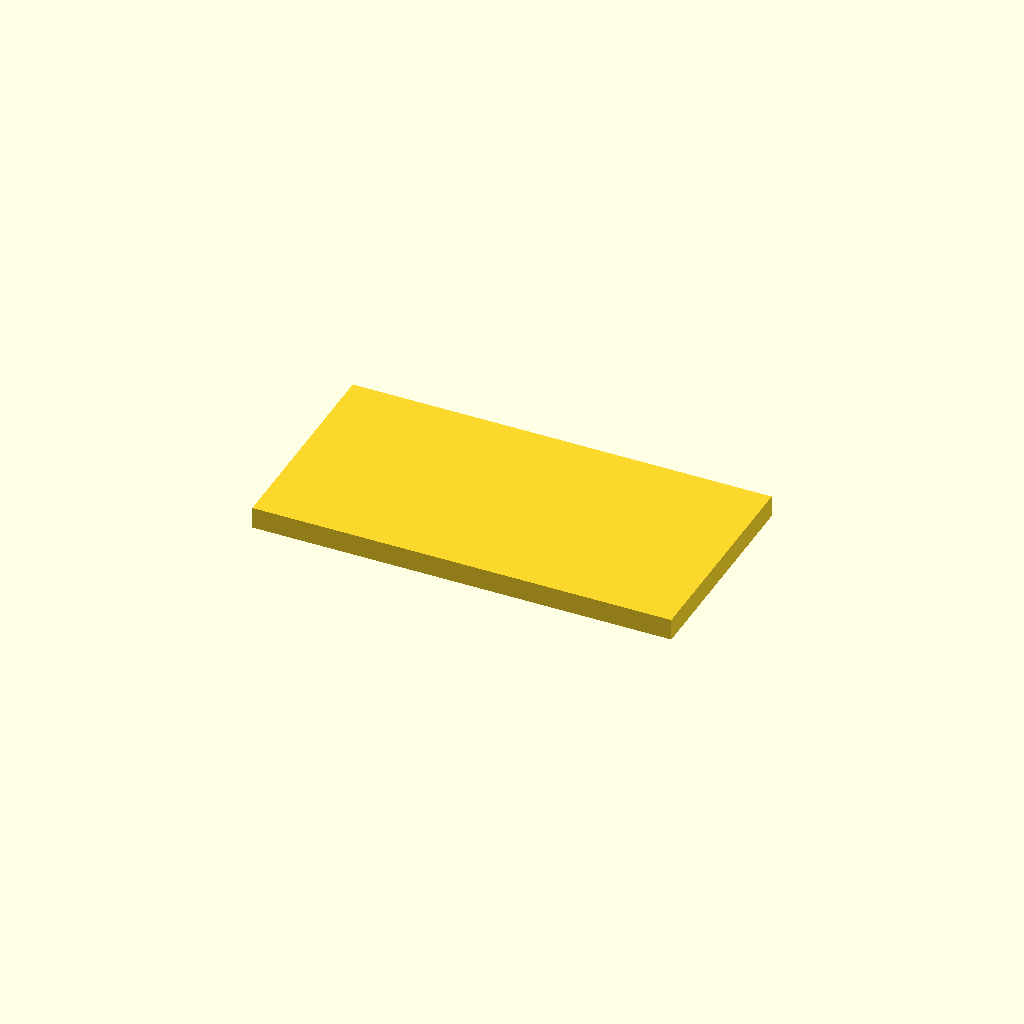
Cell 1 — every parameter at its default value.
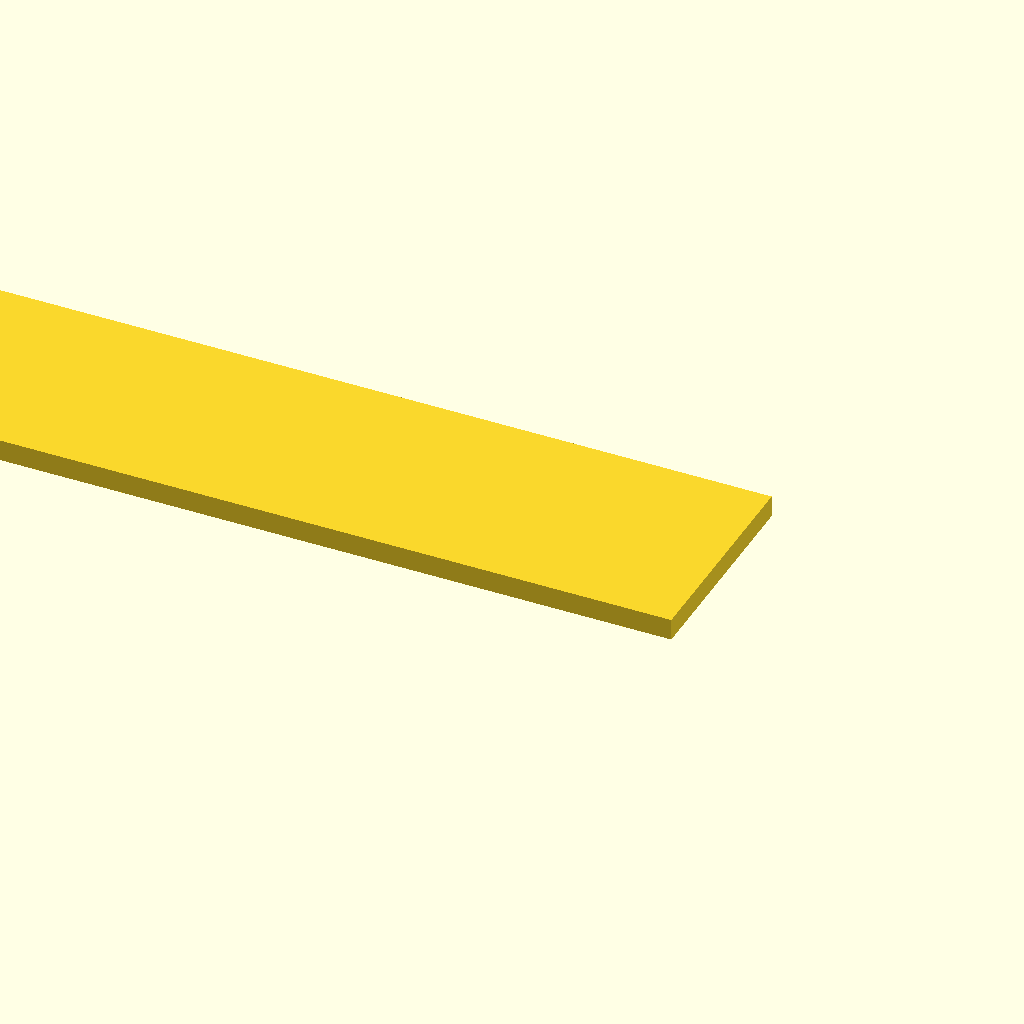
Cell 2 — depth set to 0.8, the other parameters unchanged.
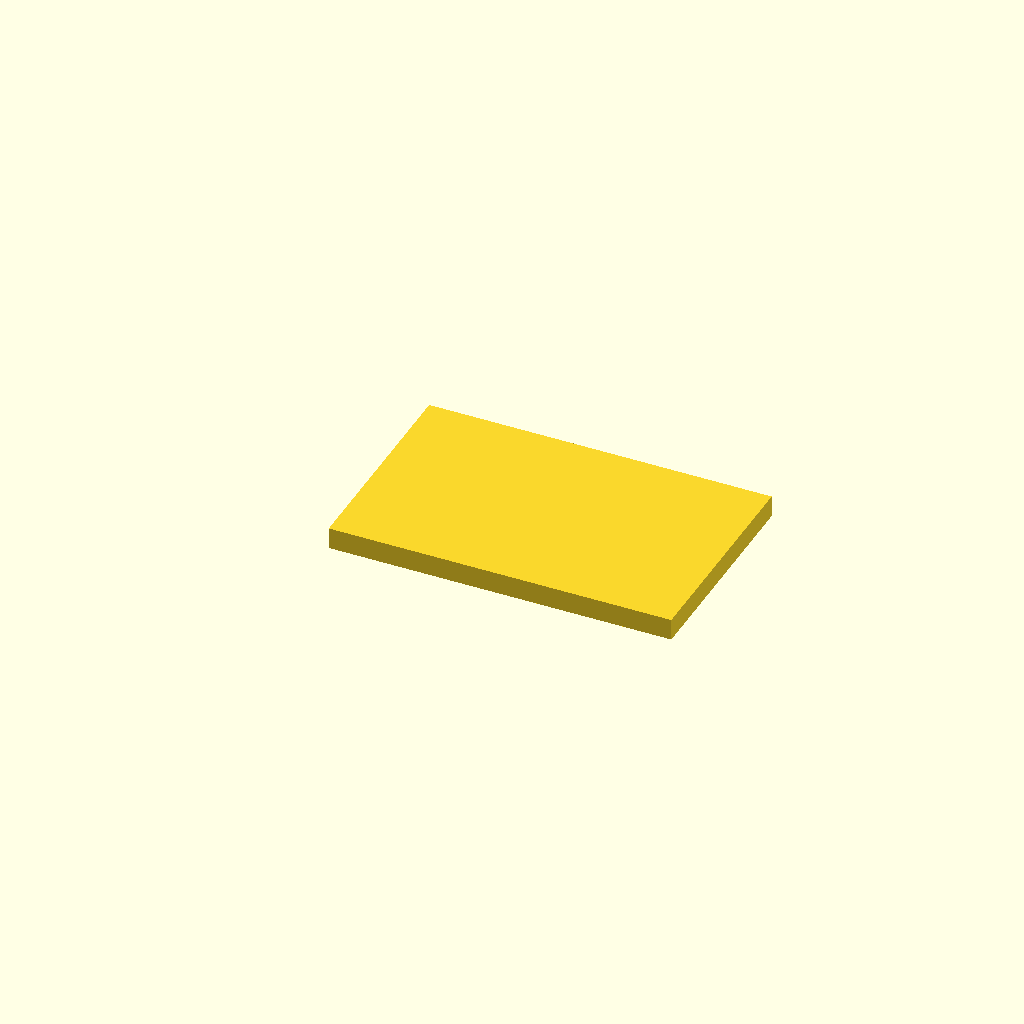
Cell 3: the same model with tIAI = 0.142.
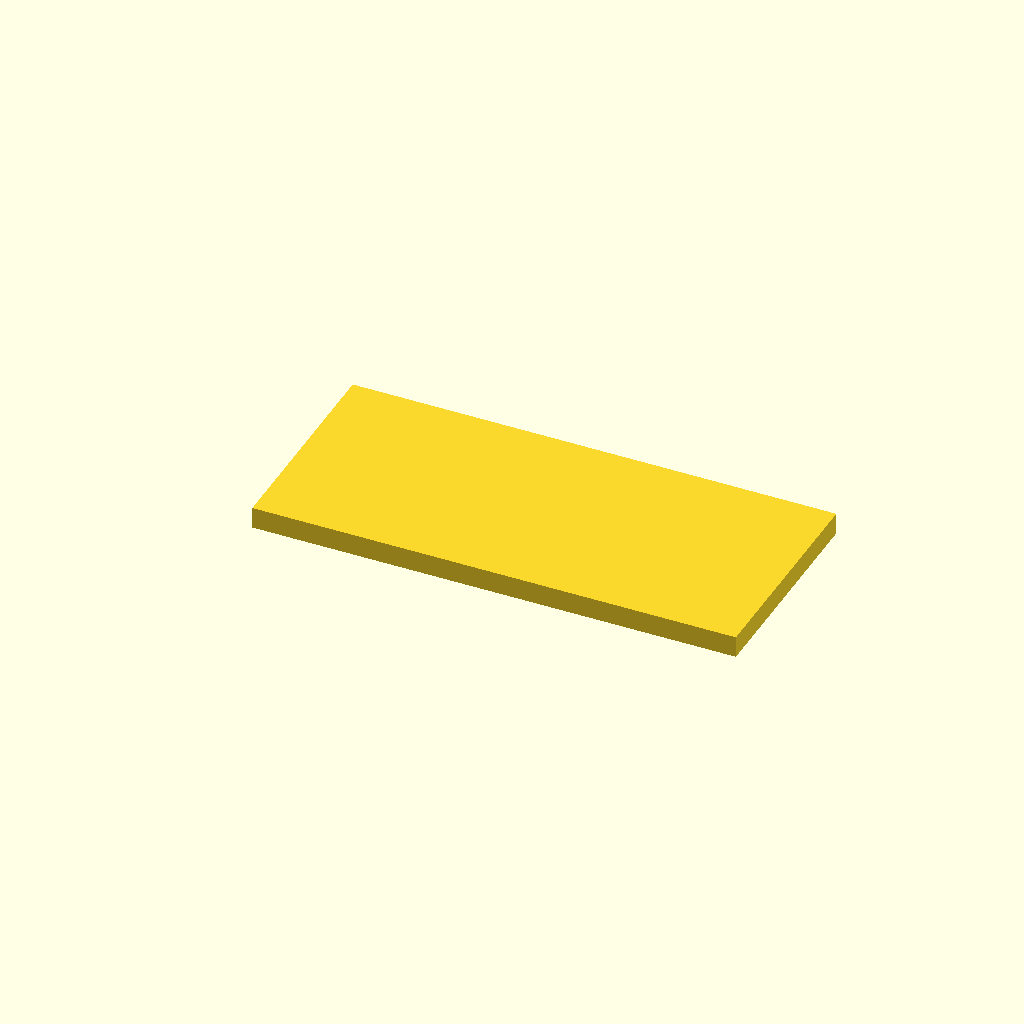
Cell 4: offset = 0.12 (everything else at default).
One fixed orthographic camera (rotation 55°, 0°, 25°; colour scheme Cornfield) for every cell.
The OpenSCAD source (IAI/ros2_modify/add_box.scad):
// 元のSTLを読み込む
import("base_link.STL");
depth=0.4;
tIAI=0.071;
offset=0.06;
// 座標 [x, y, z] に移動し、サイズ [幅, 奥行, 高さ] の直方体を追加
translate([tIAI-depth, -0.1, -0.02])
    cube([depth+offset-tIAI, 0.2, 0.02]);

// openscad --export-format binstl -o base_link_bracket.stl add_box.scad
Customizer parameters (derived from the source; name, type, default, range or options):
depth: number, default 0.4
tIAI: number, default 0.071
offset: number, default 0.06
